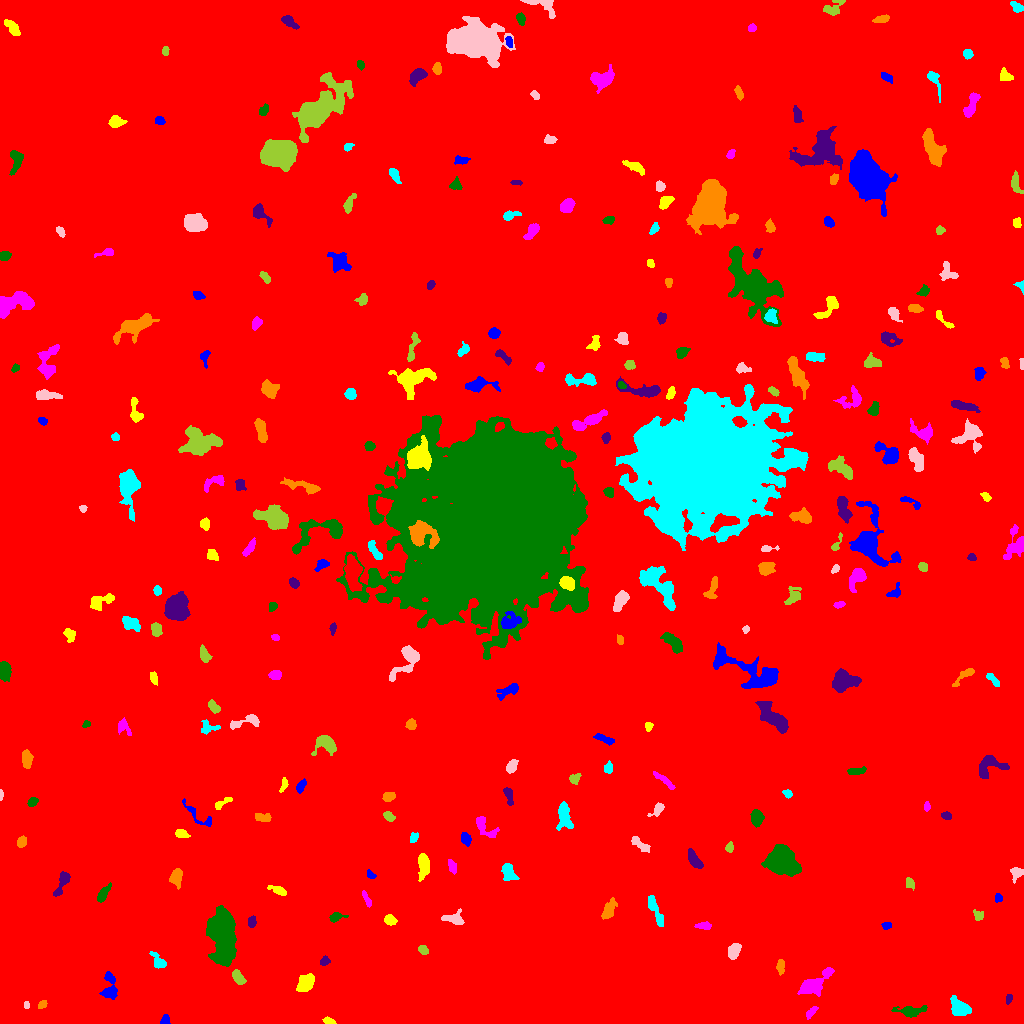

The data file committed next to this chart (first rows):
ID, X, Y, A, B, theta, total_flux, mu_max, mu_median, mu_mean, R_fwhm, R_e, R10, R90, x_start, x_end, y_start, y_end, area, greylevel
0, 523.9, 512.5, 299.7, 288, 0.7128, 2783578, 22.0, 2.0, 2.98, 55.71, 244.2, 92.3, 405, 0, 1023, 0, 1023, 933966, 2.98
1, 164.9, 3.162, 2.592, 2.138, 0.9185, 222.0, 5.0, 3.0, 2.741, 3.989, 2.877, 1.128, 4.334, 160, 170, 0, 9, 81, 10.74
2, 329, 2.147, 2.96, 1.522, -0.2982, 225.0, 7.0, 3.0, 3.0, 2.985, 2.585, 0.9772, 4.146, 322, 336, 0, 7, 75, 11.0
3, 810.9, 11.03, 3.72, 1.606, 0.8464, 269.0, 5.0, 3.0, 2.802, 4.184, 3.09, 1.262, 4.754, 806, 818, 4, 17, 96, 13.8
4, 910.9, 12.21, 7.642, 2.439, 0.05443, 964.0, 10.0, 3.5, 3.919, 5.382, 4.754, 1.784, 7.548, 891, 927, 6, 18, 246, 11.92
5, 1009, 24.77, 2.504, 1.516, 1.149, 185.0, 5.0, 3.0, 2.984, 3.29, 2.459, 0.9772, 3.868, 1006, 1012, 19, 29, 62, 10.98
6, 42.16, 18.53, 2.2, 1.496, 0.6621, 144.0, 5.0, 2.0, 2.087, 2.985, 2.257, 0.7979, 3.568, 38, 47, 15, 23, 69, 11.09
7, 960.2, 15.21, 4.872, 3.456, -0.6318, 1294, 13.0, 4.0, 4.386, 4.478, 4.886, 1.784, 8.098, 950, 971, 8, 28, 295, 12.39
8, 26.2, 18.42, 1.762, 1.485, -1.518, 165.0, 6.0, 4.0, 3.837, 3.09, 2.111, 0.7979, 3.141, 24, 29, 15, 22, 43, 11.84
9, 237.7, 45.9, 3.569, 2.087, -1.066, 820.0, 14.0, 5.0, 5.467, 4.297, 3.432, 1.382, 5.499, 232, 246, 39, 54, 150, 16.47
10, 701.9, 40.15, 3.883, 1.963, -0.2022, 360.0, 6.0, 3.0, 2.927, 4.754, 3.613, 1.382, 5.441, 695, 711, 36, 44, 123, 10.93
11, 109.4, 36.16, 7.803, 3.362, -1.534, 842.0, 8.0, 3.0, 3.096, 5.944, 5.015, 1.954, 7.818, 99, 117, 24, 52, 272, 12.1
12, 305.3, 39.98, 4.505, 3.283, 0.8208, 1149, 11.0, 4.0, 4.303, 5.352, 4.886, 1.954, 7.653, 296, 314, 32, 50, 267, 12.3
13, 813.1, 38.3, 9.121, 3.627, 0.6298, 2174, 14.0, 4.0, 4.885, 6.747, 5.89, 2.326, 9.608, 797, 834, 27, 56, 445, 12.89
14, 221.8, 90.32, 11.85, 5.883, -1.463, 23163, 54.0, 13.0, 17.57, 10.31, 9.918, 3.868, 16.65, 206, 236, 57, 118, 1318, 23.57
15, 324.5, 62.23, 2.49, 2.032, 0.5099, 273.0, 7.0, 3.0, 3.37, 3.338, 2.821, 1.128, 4.37, 320, 330, 58, 68, 81, 11.37
16, 780.3, 56.54, 3.569, 1.733, 1.563, 358.0, 7.0, 3.5, 3.255, 4.184, 3.192, 1.262, 4.82, 776, 784, 48, 64, 110, 11.25
17, 158.5, 61.47, 4.823, 2.565, -0.922, 677.0, 9.0, 4.0, 4.179, 4.583, 3.949, 1.596, 6.18, 149, 166, 55, 72, 162, 12.18
18, 733.6, 72.82, 3.989, 2.429, 1.13, 1028, 12.0, 6.0, 5.775, 5.352, 3.989, 1.596, 6.18, 728, 741, 64, 80, 178, 13.78
19, 422.9, 73.53, 2.589, 1.998, -0.6771, 208.0, 5.0, 2.0, 2.391, 3.478, 2.877, 1.128, 4.514, 418, 428, 69, 78, 87, 10.39
20, 490.6, 91.14, 2.517, 1.418, -1.538, 244.0, 7.0, 4.0, 4.281, 3.338, 2.394, 0.9772, 3.656, 487, 493, 85, 96, 57, 11.28
21, 886.8, 97.71, 2.253, 1.699, 0.07601, 185.0, 6.0, 2.5, 2.721, 3.29, 2.459, 0.9772, 3.909, 881, 891, 94, 101, 68, 10.72
22, 390, 103.6, 2.799, 2.155, -0.3747, 696.0, 14.0, 5.0, 6.0, 3.909, 3.09, 1.262, 4.951, 384, 397, 98, 109, 116, 14.0
23, 704.2, 97.57, 3.767, 1.632, -0.02607, 277.0, 6.0, 2.0, 2.565, 4.107, 3.038, 1.262, 4.82, 694, 711, 94, 102, 108, 10.56
24, 335.4, 106.4, 3.81, 2, 0.2252, 269.0, 6.0, 2.0, 2.339, 3.868, 3.038, 1.128, 4.853, 329, 348, 101, 111, 115, 12.34
25, 251.7, 101.5, 2.827, 2.071, 1.483, 401.0, 7.0, 5.0, 4.456, 4.406, 3.192, 1.262, 4.787, 248, 256, 96, 108, 90, 11.46
26, 608.5, 112.7, 4.956, 2.545, 1.142, 646.0, 7.0, 3.0, 3.062, 4.82, 4.184, 1.693, 6.864, 601, 617, 104, 126, 211, 11.06
27, 655.5, 112.7, 9.555, 2.131, -1.139, 1023, 10.0, 4.0, 4.193, 5.614, 5.109, 1.954, 7.756, 648, 663, 97, 128, 244, 11.19
28, 454.1, 104.9, 5.536, 3.302, -0.06134, 664.0, 7.0, 3.0, 3.354, 5.262, 4.652, 1.784, 7.114, 441, 464, 99, 115, 198, 10.35
29, 978.4, 108, 2.68, 2.174, -0.7408, 226.0, 5.0, 2.0, 2.404, 3.7, 2.877, 1.128, 4.514, 973, 983, 103, 114, 94, 10.4
30, 475.5, 124.3, 2.662, 2.051, 0.05107, 331.0, 8.0, 2.0, 2.982, 3.478, 2.877, 1.128, 4.82, 469, 483, 120, 129, 111, 11.98
31, 998.4, 125.8, 2.18, 1.881, -1.101, 168.0, 5.0, 2.0, 2.585, 3.192, 2.523, 0.9772, 3.909, 995, 1002, 121, 130, 65, 10.58
32, 278.4, 133, 4.896, 1.748, -0.3689, 299.0, 5.0, 2.0, 2.282, 4.029, 3.338, 1.262, 5.528, 267, 286, 128, 138, 131, 10.28
33, 366.8, 124, 4.54, 1.329, -1.12, 223.0, 6.0, 2.0, 2.372, 3.613, 2.985, 0.9772, 4.652, 362, 371, 116, 133, 94, 10.37
34, 102.7, 128.6, 4.953, 2.004, 1.026, 393.0, 7.0, 2.0, 2.519, 3.7, 3.523, 1.262, 5.917, 97, 111, 121, 141, 156, 10.52
35, 62.59, 142, 7.266, 2.269, 1.132, 404.0, 5.0, 2.0, 1.971, 4.687, 4.107, 1.596, 6.531, 53, 70, 127, 152, 205, 10.97
36, 176.3, 146.4, 4.22, 2.691, 1.501, 748.0, 9.0, 4.0, 3.916, 5.046, 4.222, 1.693, 6.555, 169, 182, 134, 155, 191, 11.92
37, 508.1, 152, 4.852, 2.841, -1.219, 565.0, 8.0, 2.0, 2.703, 4.583, 3.949, 1.493, 6.507, 501, 519, 143, 160, 209, 10.7
38, 1017, 150.8, 3.063, 2.774, 0.7001, 429.0, 9.0, 3.0, 3.201, 3.432, 3.29, 1.262, 5.412, 1010, 1023, 140, 156, 134, 11.2
39, 909.7, 140.6, 3, 2.061, -1.217, 306.0, 7.0, 3.0, 3.363, 3.241, 3.09, 1.128, 4.853, 906, 914, 133, 146, 91, 10.36
40, 96.38, 146.5, 1.95, 1.833, -1.556, 112.0, 4.0, 1.0, 1.514, 3.338, 2.326, 0.7979, 3.785, 92, 101, 142, 151, 74, 10.51
41, 369.8, 149.2, 2.399, 1.459, -0.8466, 102.0, 5.0, 1.0, 1.545, 2.326, 2.111, 0.7979, 3.478, 367, 376, 145, 154, 66, 10.55
42, 423.6, 158.2, 6.308, 2.631, 1.518, 1087, 9.0, 4.0, 4.213, 5.944, 5.015, 2.034, 7.756, 418, 429, 142, 170, 258, 12.21
43, 452, 156.9, 3.502, 1.714, -1.229, 332.0, 6.0, 3.0, 3.162, 4.514, 3.141, 1.262, 4.82, 448, 456, 149, 164, 105, 11.16
44, 782.1, 161.6, 7.004, 5.603, -0.4793, 9484, 35.0, 9.0, 11.39, 8.038, 7.611, 2.985, 12.79, 761, 801, 147, 179, 833, 19.39
45, 694.1, 163.8, 5.528, 2.273, -0.9932, 655.0, 7.0, 3.0, 3.342, 5.382, 4.37, 1.784, 6.77, 688, 703, 155, 175, 196, 11.34
46, 21.38, 181.4, 2.765, 2.047, 1.059, 516.0, 11.0, 5.0, 5.109, 3.785, 3.09, 1.262, 4.754, 17, 26, 176, 188, 101, 13.11
47, 413.5, 185.7, 2.693, 1.866, 1.069, 212.0, 6.0, 2.0, 2.65, 3.478, 2.706, 1.128, 4.334, 410, 418, 181, 191, 80, 10.65
48, 639.5, 179.5, 5.845, 2.009, -0.6639, 414.0, 6.0, 3.0, 2.54, 5.262, 4.029, 1.493, 6.077, 631, 650, 171, 187, 163, 10.54
49, 729.3, 175.9, 2.351, 1.844, 1.315, 210.0, 6.0, 3.0, 2.763, 3.613, 2.646, 0.9772, 4.146, 725, 733, 171, 182, 76, 10.76
50, 100.4, 184.6, 2.776, 2.09, -0.2445, 329.0, 8.0, 3.0, 3.739, 3.568, 2.821, 1.128, 4.652, 93, 106, 179, 189, 88, 10.74
51, 465.4, 184.9, 3.176, 2.114, -1.123, 481.0, 9.0, 4.0, 4.008, 4.029, 3.29, 1.262, 5.202, 461, 471, 177, 191, 120, 12.01
52, 181.4, 189.5, 3.608, 2.068, -0.2282, 368.0, 6.0, 3.0, 3.407, 5.14, 3.523, 1.493, 5.293, 175, 190, 186, 194, 108, 10.41
53, 483.5, 197.3, 7.017, 3.362, -0.8698, 749.0, 8.0, 3.0, 3.187, 5.352, 4.583, 1.693, 7.356, 476, 499, 186, 207, 235, 11.19
54, 756.4, 206.2, 3.916, 2.719, 1.554, 1118, 15.0, 5.0, 5.979, 4.442, 4.107, 1.493, 6.531, 750, 764, 196, 214, 187, 12.98
55, 946.4, 207.5, 2.453, 1.708, -0.2108, 221.0, 6.0, 3.0, 2.87, 3.656, 2.646, 0.9772, 4.107, 941, 951, 204, 212, 77, 11.87
56, 263.3, 205.8, 4.25, 1.875, -0.08729, 584.0, 10.0, 4.0, 4.527, 4.478, 3.432, 1.382, 5.352, 255, 271, 202, 210, 129, 12.53
57, 564.3, 207, 7.182, 3.365, -1.426, 1497, 10.0, 4.0, 4.845, 6.956, 5.642, 2.185, 8.795, 556, 573, 193, 222, 309, 11.84
58, 657.4, 214, 4.277, 2.181, 0.7715, 303.0, 5.0, 2.0, 2.444, 4.37, 3.432, 1.382, 5.293, 647, 664, 207, 221, 124, 10.44
59, 388.9, 206.9, 2.933, 1.882, -0.5509, 278.0, 7.0, 3.0, 2.866, 3.241, 2.985, 1.128, 4.72, 383, 395, 202, 212, 97, 10.87
... 241 more rows
